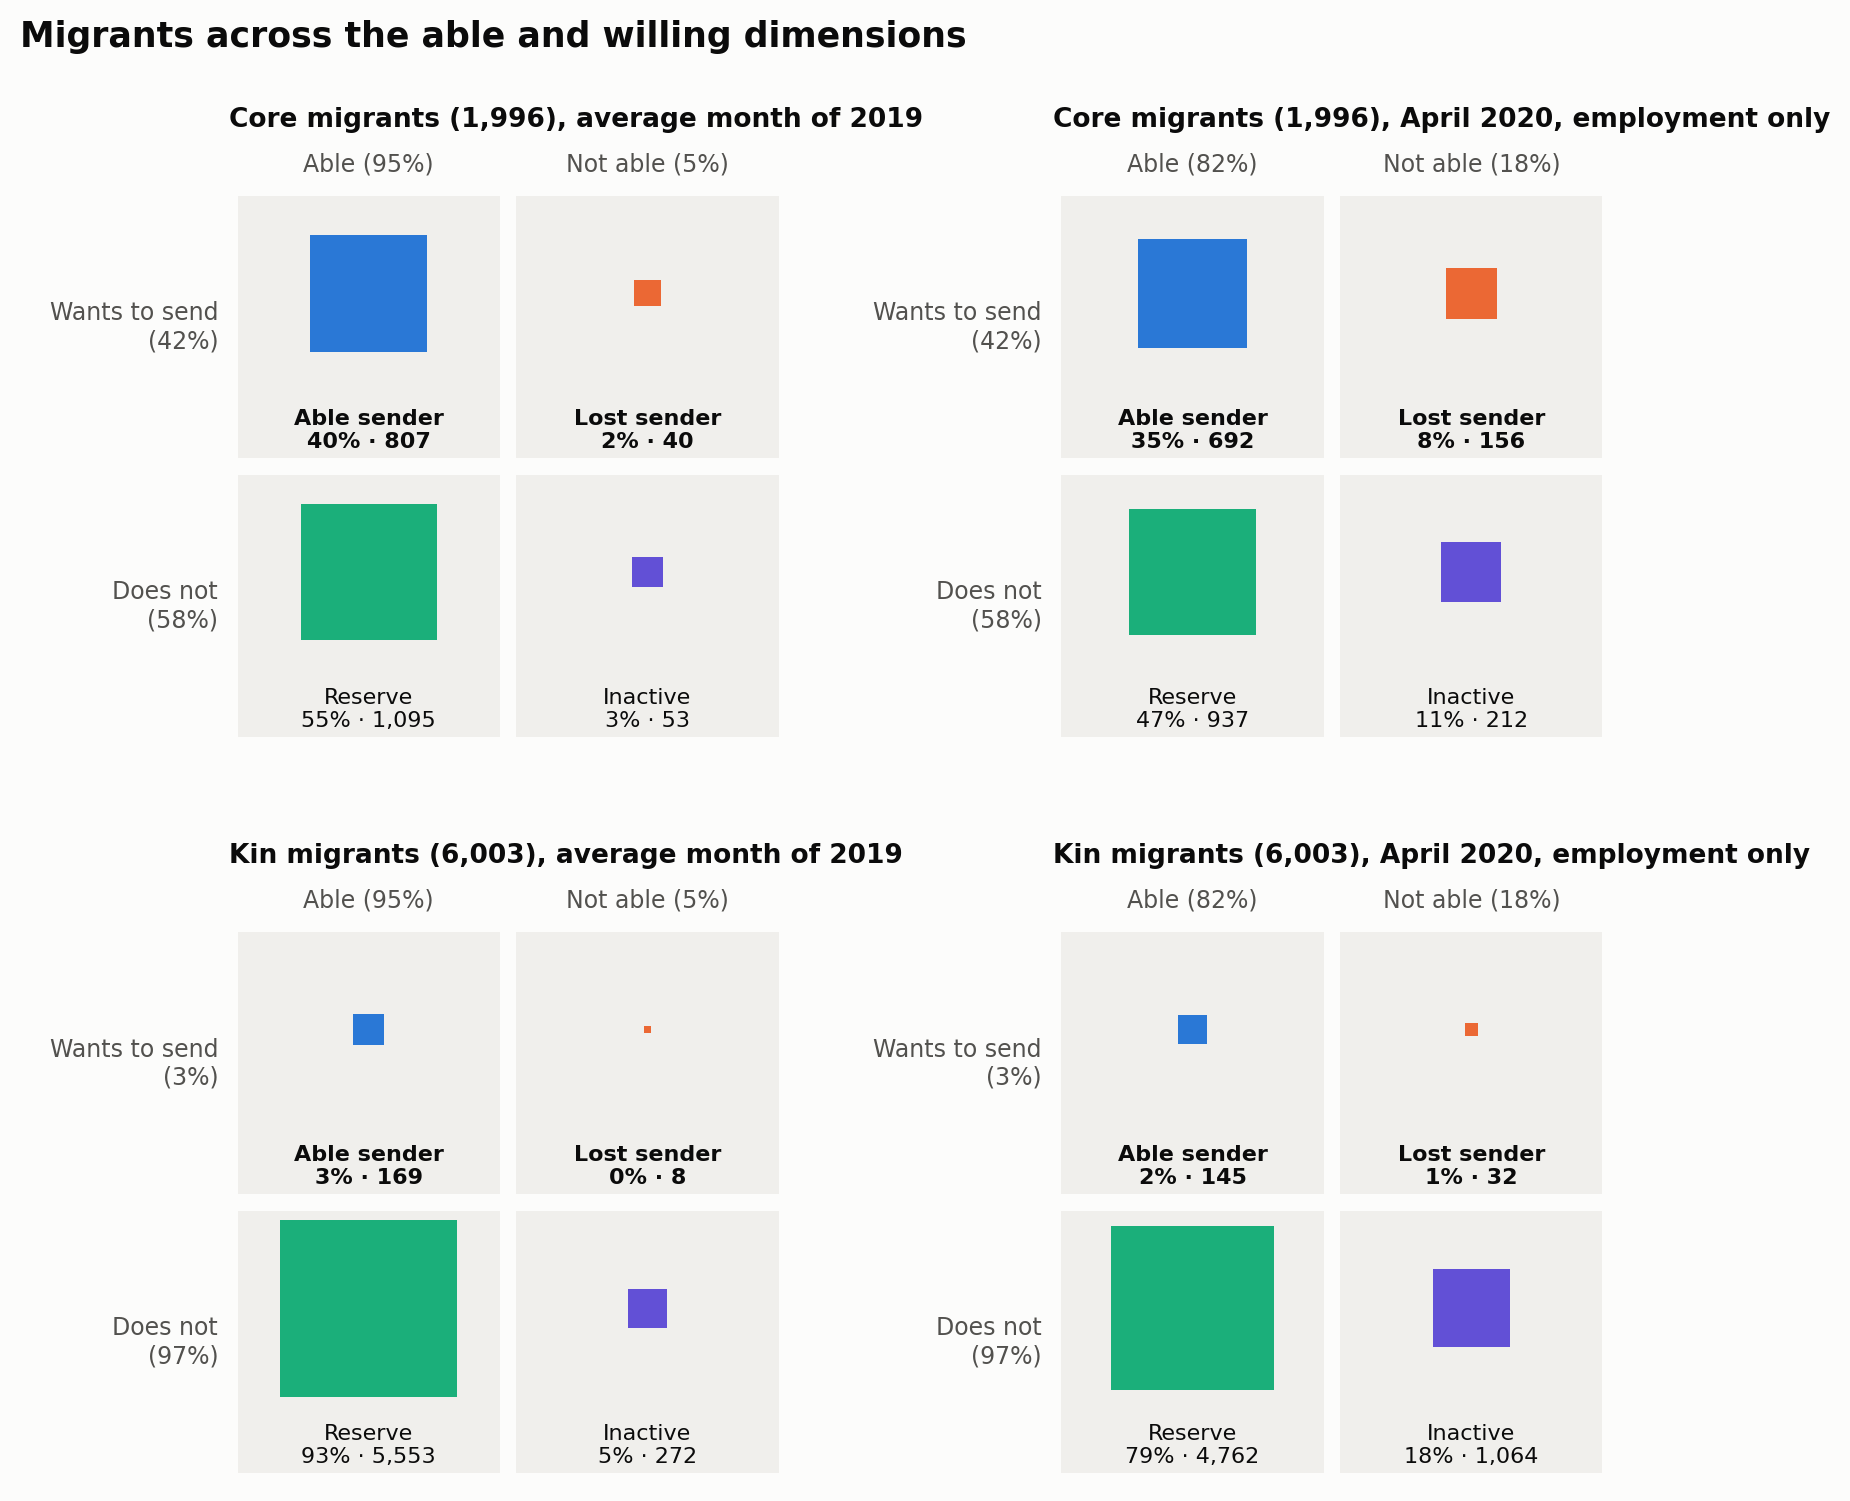

Source data for this figure (header and first rows):
group, period, state, share, migrants
Core migrants, average month of 2019, Able sender, 0.4045, 807.4
Core migrants, average month of 2019, Reserve, 0.5485, 1095
Core migrants, average month of 2019, Inactive, 0.02673, 53.35
Core migrants, average month of 2019, Lost sender, 0.02029, 40.49
Core migrants, April 2020, employment only, Able sender, 0.3469, 692.3
Core migrants, April 2020, employment only, Reserve, 0.4692, 936.6
Core migrants, April 2020, employment only, Inactive, 0.106, 211.5
Core migrants, April 2020, employment only, Lost sender, 0.07793, 155.5
Kin migrants, average month of 2019, Able sender, 0.02812, 168.8
Kin migrants, average month of 2019, Reserve, 0.9251, 5553
Kin migrants, average month of 2019, Inactive, 0.04538, 272.4
Kin migrants, average month of 2019, Lost sender, 0.001385, 8.312
Kin migrants, April 2020, employment only, Able sender, 0.02412, 144.8
Kin migrants, April 2020, employment only, Reserve, 0.7933, 4762
Kin migrants, April 2020, employment only, Inactive, 0.1772, 1064
Kin migrants, April 2020, employment only, Lost sender, 0.005389, 32.35
